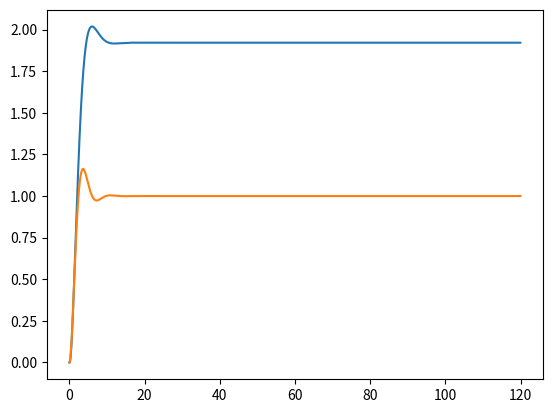

Generate this figure with matplotlib:
from numpy import *
from scipy.signal import *
from matplotlib.pyplot import *



#let's make a variable to keep track of current and old inputs.

N = 1200
dt = 0.1

u_meas = ones(N)
y_meas = zeros(N)
t = arange(0,N*dt,dt)

sys = lti([1],[1,1,1])

(tout,yout,xout) = lsim(sys,u_meas,t,X0=0)

for index in range(2,N):
    y_meas[index] = 1.9*y_meas[index-1] - .905*y_meas[index-2] + 0.004833*u_meas[index-1] + .004775*u_meas[index-2]#calculate the value of y RIGHT y_now


figure()
plot(t,y_meas,t,yout)
show()